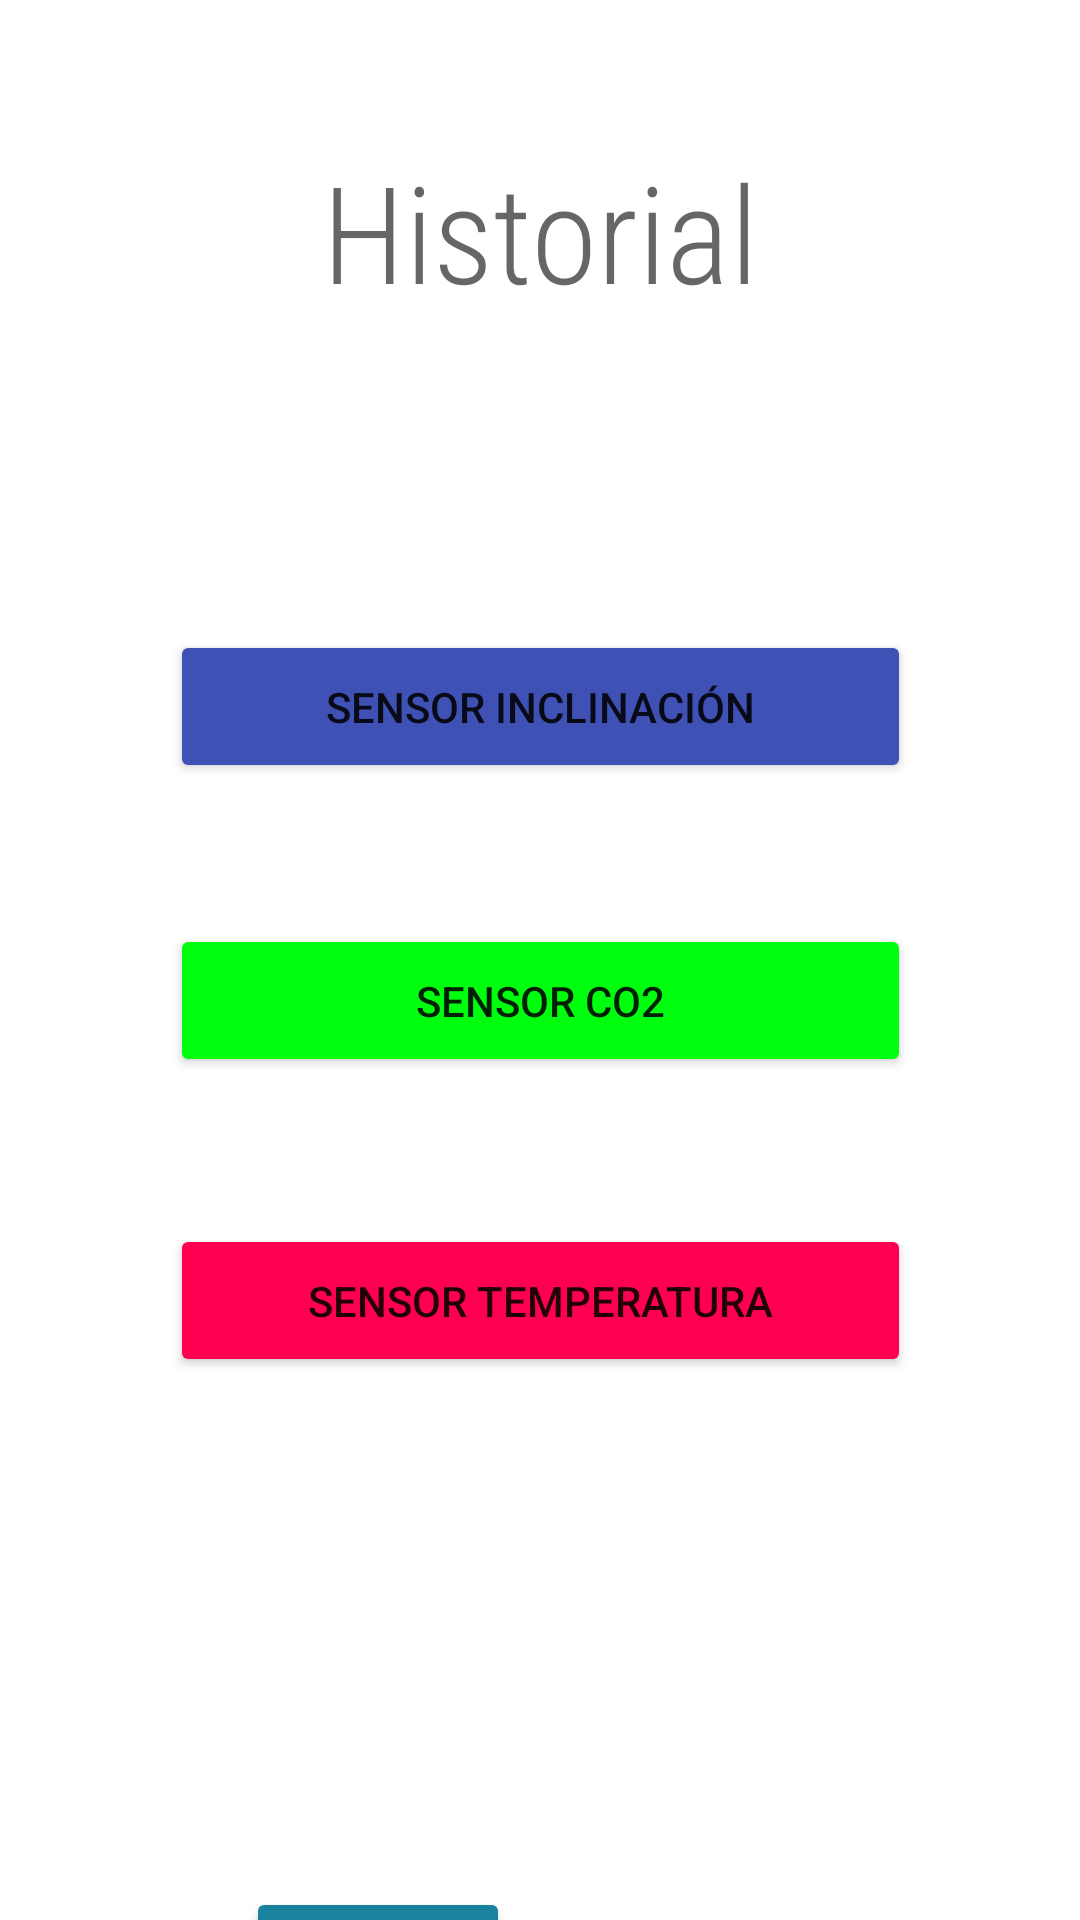

Here is an Android app screen rendered from its layout file. Give the layout XML and the strings, colors and styles it references.
<!-- AndroidManifest.xml: application theme Theme.Mothman -->
<!-- res/layout/activity_historial.xml -->
<?xml version="1.0" encoding="utf-8"?>
<androidx.constraintlayout.widget.ConstraintLayout xmlns:android="http://schemas.android.com/apk/res/android"
    xmlns:app="http://schemas.android.com/apk/res-auto"
    xmlns:tools="http://schemas.android.com/tools"
    android:layout_width="match_parent"
    android:layout_height="match_parent"
    tools:context=".Historial">

    <Button
        android:id="@+id/btnInclinacion"
        android:layout_width="247dp"
        android:layout_height="51dp"
        android:layout_marginTop="103dp"
        android:angle="0"
        android:backgroundTint="#3F51B5"
        android:onClick="btnInclinacion"
        android:text="Sensor inclinación"
        app:layout_constraintEnd_toEndOf="parent"
        app:layout_constraintStart_toStartOf="parent"
        app:layout_constraintTop_toBottomOf="@+id/textView2" />

    <Button
        android:id="@+id/btnCo2"
        android:layout_width="247dp"
        android:layout_height="51dp"
        android:layout_marginTop="47dp"
        android:angle="0"
        android:backgroundTint="#00ff0f"
        android:onClick="btnCo2"
        android:text="Sensor CO2"
        app:layout_constraintEnd_toEndOf="parent"
        app:layout_constraintStart_toStartOf="parent"
        app:layout_constraintTop_toBottomOf="@+id/btnInclinacion" />

    <Button
        android:id="@+id/btnTemperatura"
        android:layout_width="247dp"
        android:layout_height="51dp"
        android:layout_marginTop="49dp"
        android:angle="0"
        android:backgroundTint="#ff0051"
        android:onClick="btnTemperatura"
        android:text="Sensor Temperatura"
        app:layout_constraintEnd_toEndOf="parent"
        app:layout_constraintStart_toStartOf="parent"
        app:layout_constraintTop_toBottomOf="@+id/btnCo2" />

    <TextView
        android:id="@+id/textView2"
        android:layout_width="wrap_content"
        android:layout_height="wrap_content"
        android:layout_marginTop="47dp"
        android:fontFamily="sans-serif-condensed-light"
        android:text="Historial"
        android:textAppearance="@style/TextAppearance.AppCompat.Display2"
        app:layout_constraintEnd_toEndOf="parent"
        app:layout_constraintStart_toStartOf="parent"
        app:layout_constraintTop_toTopOf="parent" />

    <Button
        android:id="@+id/btnVolver"
        android:layout_width="wrap_content"
        android:layout_height="wrap_content"
        android:layout_marginStart="82dp"
        android:layout_marginTop="170dp"
        android:onClick="volver"
        android:text="Volver"
        android:backgroundTint="#1a819e"
        app:layout_constraintStart_toStartOf="parent"
        app:layout_constraintTop_toBottomOf="@+id/btnTemperatura" />
</androidx.constraintlayout.widget.ConstraintLayout>
<!-- resources referenced by this layout -->
<resources>
  <style name="Theme.Mothman" parent="Theme.MaterialComponents.DayNight.DarkActionBar">
          
          <item name="colorPrimary">@color/blue_400</item>
          <item name="colorPrimaryVariant">@color/purple_700</item>
          <item name="colorOnPrimary">@color/white</item>
          
          <item name="colorSecondary">@color/teal_200</item>
          <item name="colorSecondaryVariant">@color/teal_700</item>
          <item name="colorOnSecondary">@color/black</item>
          
          <item name="android:statusBarColor">#000000</item>
          
      </style>
  <color name="blue_400">#1a819e</color>
  <color name="purple_700">#FF3700B3</color>
  <color name="white">#FFFFFFFF</color>
  <color name="teal_200">#FF03DAC5</color>
  <color name="teal_700">#FF018786</color>
  <color name="black">#FF000000</color>
</resources>
